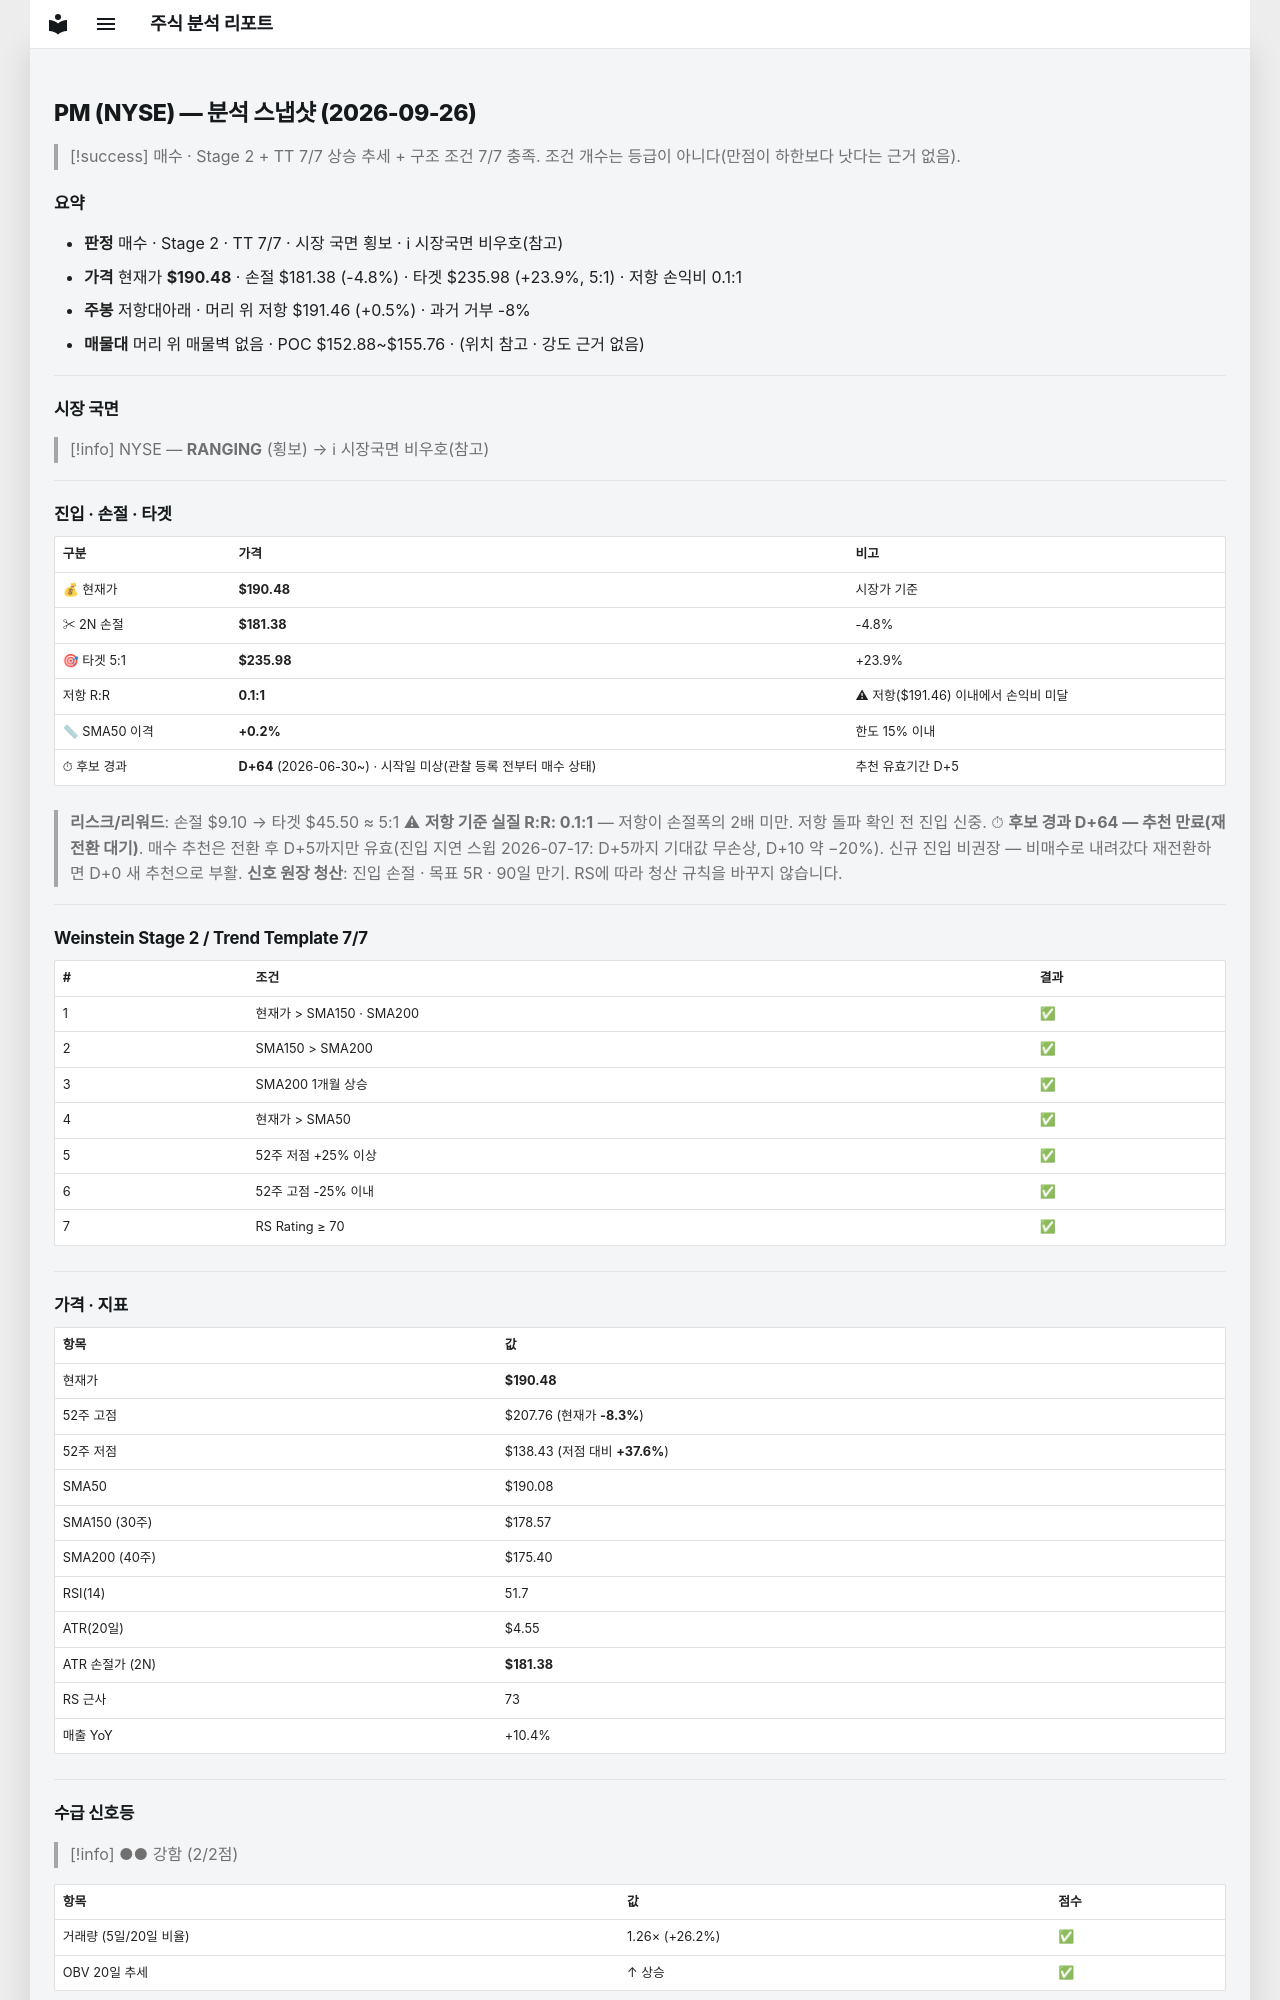

repository: soloandco/stock-reports · page: snapshots/PM-2026-09-26/index.html · generator: mkdocs

---
type: analysis-snapshot
title: PM 분석 스냅샷
ticker: PM
market: NYSE
created: 2026-09-26
updated: 2026-09-26
bar-date: 2026-09-25
verdict: 매수후보
real-rr: 0.11
sma50-gap-pct: 0.2
candidate-days: 64
candidate-since: 2026-06-30
candidate-start-unknown: true
weekly-position: 저항대아래
weekly-overhead-price: 191.46
weekly-overhead-pct: 0.5
stage: 2
trend-template-score: 7
tt-max: 7
price: 190.47999572753906
stop-price: 181.37927481373464
market-regime: RANGING
supply-demand-score: 2/2
supply-demand-label: 강함
status: tracking
tags:
  - stock-agent
  - watchlist
  - PM
  - analysis
related:
  - "[[analysis-template]]"
---

# PM (NYSE) — 분석 스냅샷 (2026-09-26)

> [!success] 매수 · Stage 2 + TT 7/7
> 상승 추세 + 구조 조건 7/7 충족. 조건 개수는 등급이 아니다(만점이 하한보다 낫다는 근거 없음).

## 요약

- **판정** 매수 · Stage 2 · TT 7/7 · 시장 국면 횡보 · ℹ 시장국면 비우호(참고)
- **가격** 현재가 **$190.48** · 손절 $181.38 (-4.8%) · 타겟 $235.98 (+23.9%, 5:1) · 저항 손익비 0.1:1
- **주봉** 저항대아래 · 머리 위 저항 $191.46 (+0.5%) · 과거 거부 -8%
- **매물대** 머리 위 매물벽 없음 · POC $152.88~$155.76 · (위치 참고 · 강도 근거 없음)

---

## 시장 국면

> [!info] NYSE — **RANGING** (횡보) → ℹ 시장국면 비우호(참고)

---

## 진입 · 손절 · 타겟

| 구분 | 가격 | 비고 |
|------|------|------|
| 💰 현재가 | **$190.48** | 시장가 기준 |
| ✂ 2N 손절 | **$181.38** | -4.8% |
| 🎯 타겟 5:1 | **$235.98** | +23.9% |
| 저항 R:R | **0.1:1** | ⚠ 저항($191.46) 이내에서 손익비 미달 |
| 📏 SMA50 이격 | **+0.2%** | 한도 15% 이내 |
| ⏱ 후보 경과 | **D+64** (2026-06-30~) · 시작일 미상(관찰 등록 전부터 매수 상태) | 추천 유효기간 D+5 |

> **리스크/리워드**: 손절 $9.10 → 타겟 $45.50 ≈ 5:1
> ⚠ **저항 기준 실질 R:R: 0.1:1** — 저항이 손절폭의 2배 미만. 저항 돌파 확인 전 진입 신중.
> ⏱ **후보 경과 D+64 — 추천 만료(재전환 대기)**. 매수 추천은 전환 후 D+5까지만 유효(진입 지연 스윕 2026-07-17: D+5까지 기대값 무손상, D+10 약 −20%). 신규 진입 비권장 — 비매수로 내려갔다 재전환하면 D+0 새 추천으로 부활.
> **신호 원장 청산**: 진입 손절 · 목표 5R · 90일 만기. RS에 따라 청산 규칙을 바꾸지 않습니다.

---

## Weinstein Stage 2 / Trend Template 7/7

| # | 조건 | 결과 |
|---|------|------|
| 1 | 현재가 > SMA150 · SMA200 | ✅ |
| 2 | SMA150 > SMA200 | ✅ |
| 3 | SMA200 1개월 상승 | ✅ |
| 4 | 현재가 > SMA50 | ✅ |
| 5 | 52주 저점 +25% 이상 | ✅ |
| 6 | 52주 고점 -25% 이내 | ✅ |
| 7 | RS Rating ≥ 70 | ✅ |

---

## 가격 · 지표

| 항목 | 값 |
|------|---|
| 현재가 | **$190.48** |
| 52주 고점 | $207.76 (현재가 **-8.3%**) |
| 52주 저점 | $138.43 (저점 대비 **+37.6%**) |
| SMA50 | $190.08 |
| SMA150 (30주) | $178.57 |
| SMA200 (40주) | $175.40 |
| RSI(14) | 51.7 |
| ATR(20일) | $4.55 |
| ATR 손절가 (2N) | **$181.38** |
| RS 근사 | 73 |
| 매출 YoY | +10.4% |

---
## 수급 신호등

> [!info] ●● 강함 (2/2점)

| 항목 | 값 | 점수 |
|------|------|------|
| 거래량 (5일/20일 비율) | 1.26× (+26.2%) | ✅ |
| OBV 20일 추세 | ↑ 상승 | ✅ |

> **판독법**: 거래량이 20일 평균보다 20% 이상 많고 OBV(온밸런스볼륨)가 상승 중이면 매집 수급이 강한 것으로 판단합니다.

---
